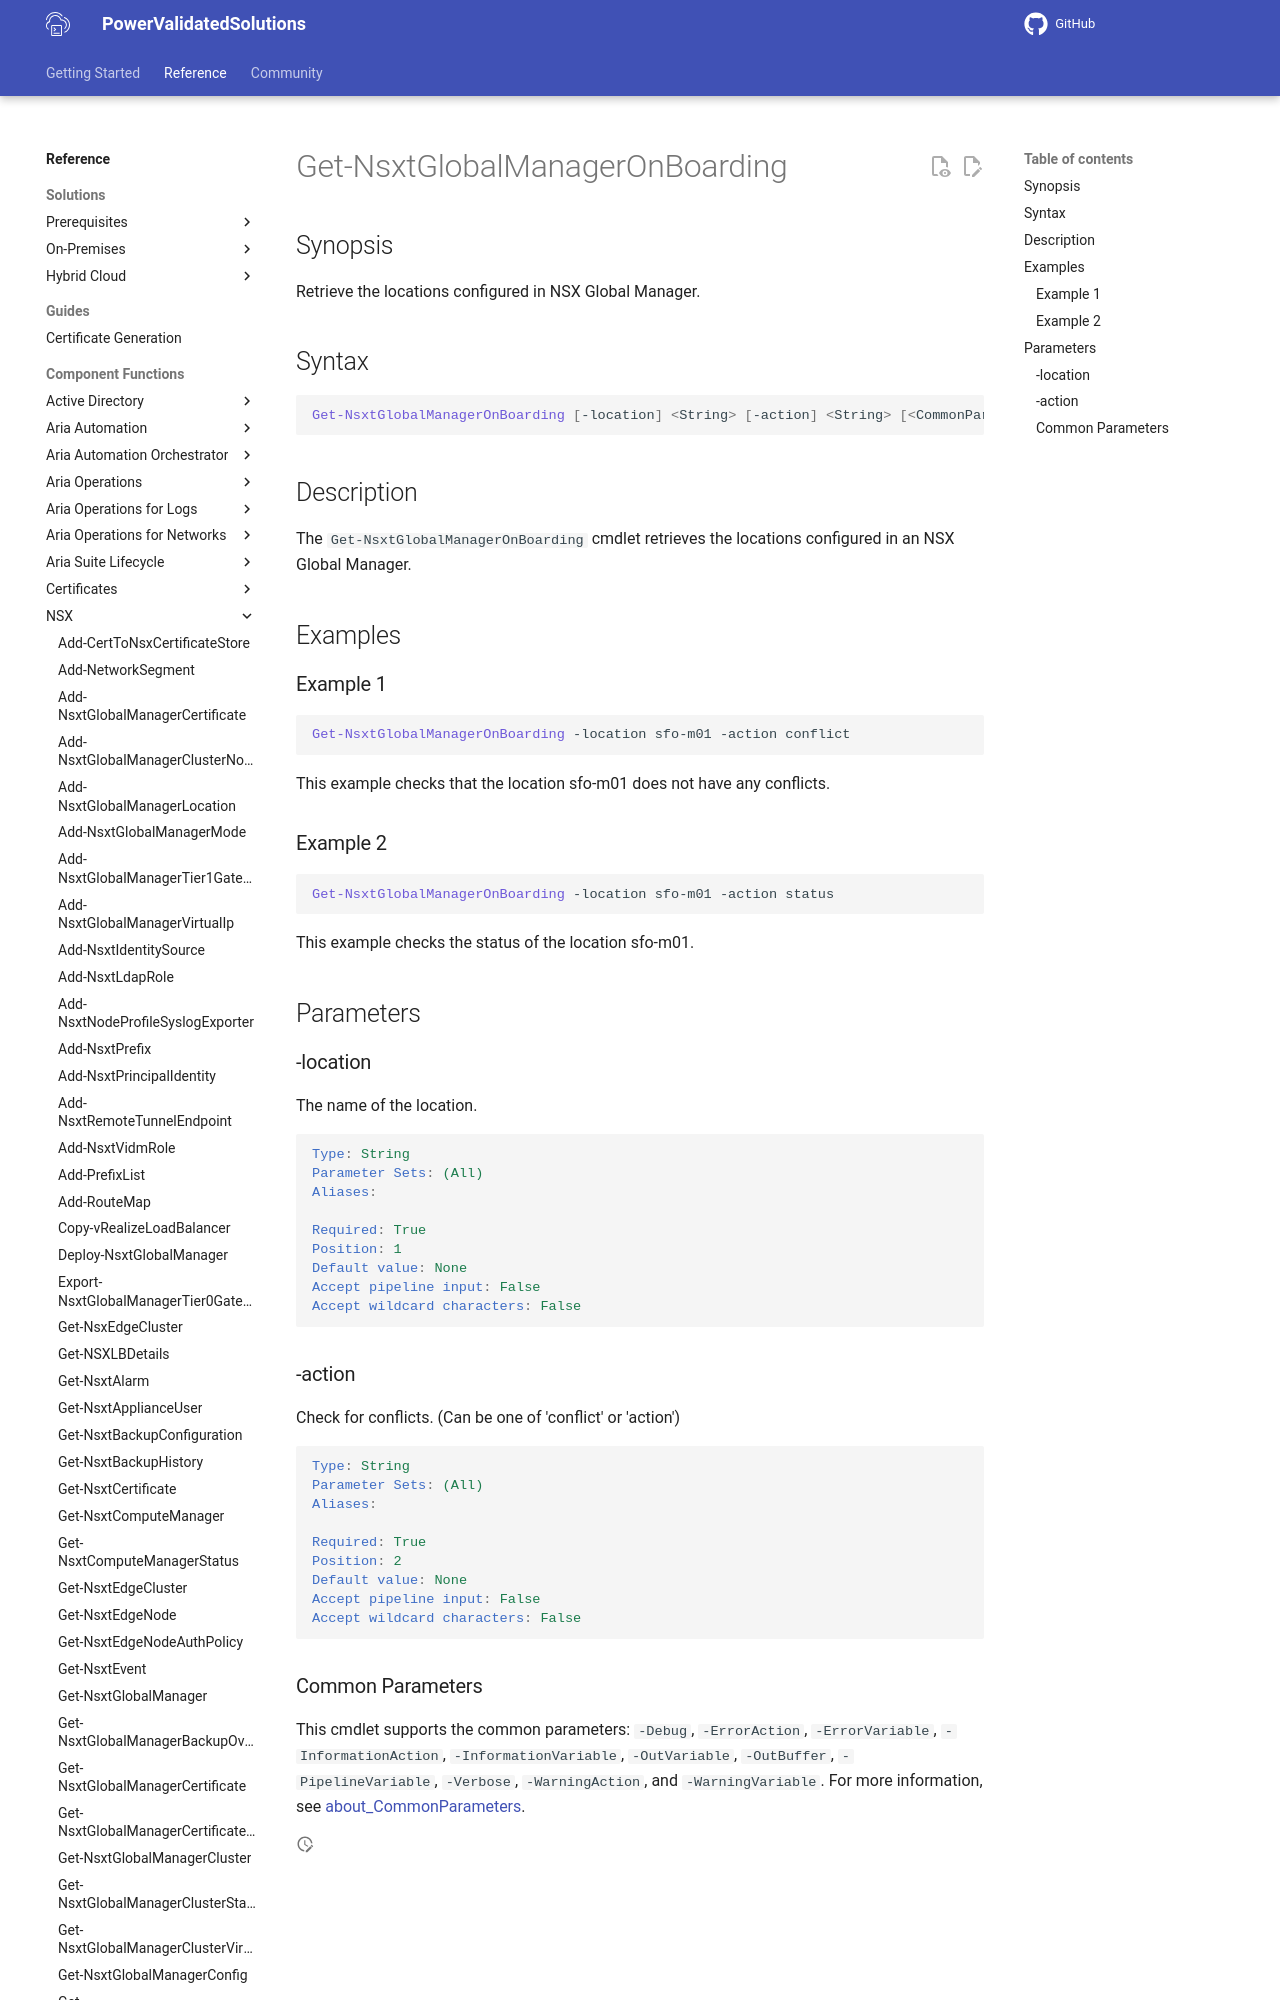

repository: vmware/power-validated-solutions-for-cloud-foundation · page: documentation/functions/nsx/Get-NsxtGlobalManagerOnBoarding/index.html · generator: mkdocs

# Get-NsxtGlobalManagerOnBoarding

## Synopsis

Retrieve the locations configured in NSX Global Manager.

## Syntax

```powershell
Get-NsxtGlobalManagerOnBoarding [-location] <String> [-action] <String> [<CommonParameters>]
```

## Description

The `Get-NsxtGlobalManagerOnBoarding` cmdlet retrieves the locations configured in an NSX Global Manager.

## Examples
